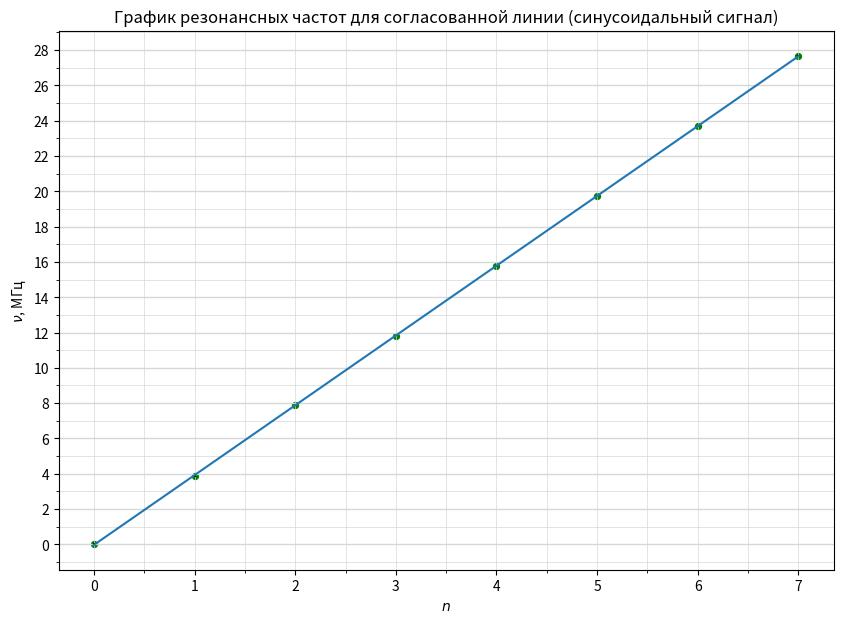

Recreate this plot in Python.
import numpy as np
import matplotlib.pyplot as plt
from matplotlib.ticker import MultipleLocator

plt.figure(figsize=(10,7))  #Размер изображения
plt.title('График резонансных частот для согласованной линии (синусоидальный сигнал)') # Заголовок

x = [0, 1, 2, 3, 4, 5, 6, 7] # Координата x
y = [0, 3.89, 7.87, 11.83, 15.77, 19.76, 23.69, 27.66] # Координата y


plt.scatter(x, y, s=18, c='green')  # Экспериментальные точки на графике

plt.ylabel(r'$\nu$, МГц') # Подпись абсцисс
plt.xlabel(r'$n$') # Подпись ординат

yerr = [0.05 for _y in y]  # Погрешность по y
xerr = [0 for _x in x] # Погрешность по x
plt.errorbar(x, y, xerr=xerr, yerr=yerr, fmt=" ", color='k')

p = np.polyfit(x, y, deg=1) # Построение кривой по мнк
p_f = np.poly1d(p)
plt.plot(x, p_f(x))
print(p_f)


DP = 2
ax = plt.gca()

## Характеристики сетки

ax.yaxis.set_minor_locator(MultipleLocator(1))
ax.yaxis.set_major_locator(MultipleLocator(2))
ax.xaxis.set_minor_locator(MultipleLocator(0.5))
ax.xaxis.set_major_locator(MultipleLocator(1))
ax.yaxis.grid(True,'major',linewidth=2/DP,linestyle='-',color='#d7d7d7')
ax.xaxis.grid(True,'minor',linewidth=1/DP,linestyle='-',color='#d7d7d7')
ax.yaxis.grid(True,'minor',linewidth=1/DP,linestyle='-',color='#d7d7d7')
ax.xaxis.grid(True,'major',linewidth=1/DP,linestyle='-',color='#d7d7d7',zorder=0)

plt.savefig('plot_vel')